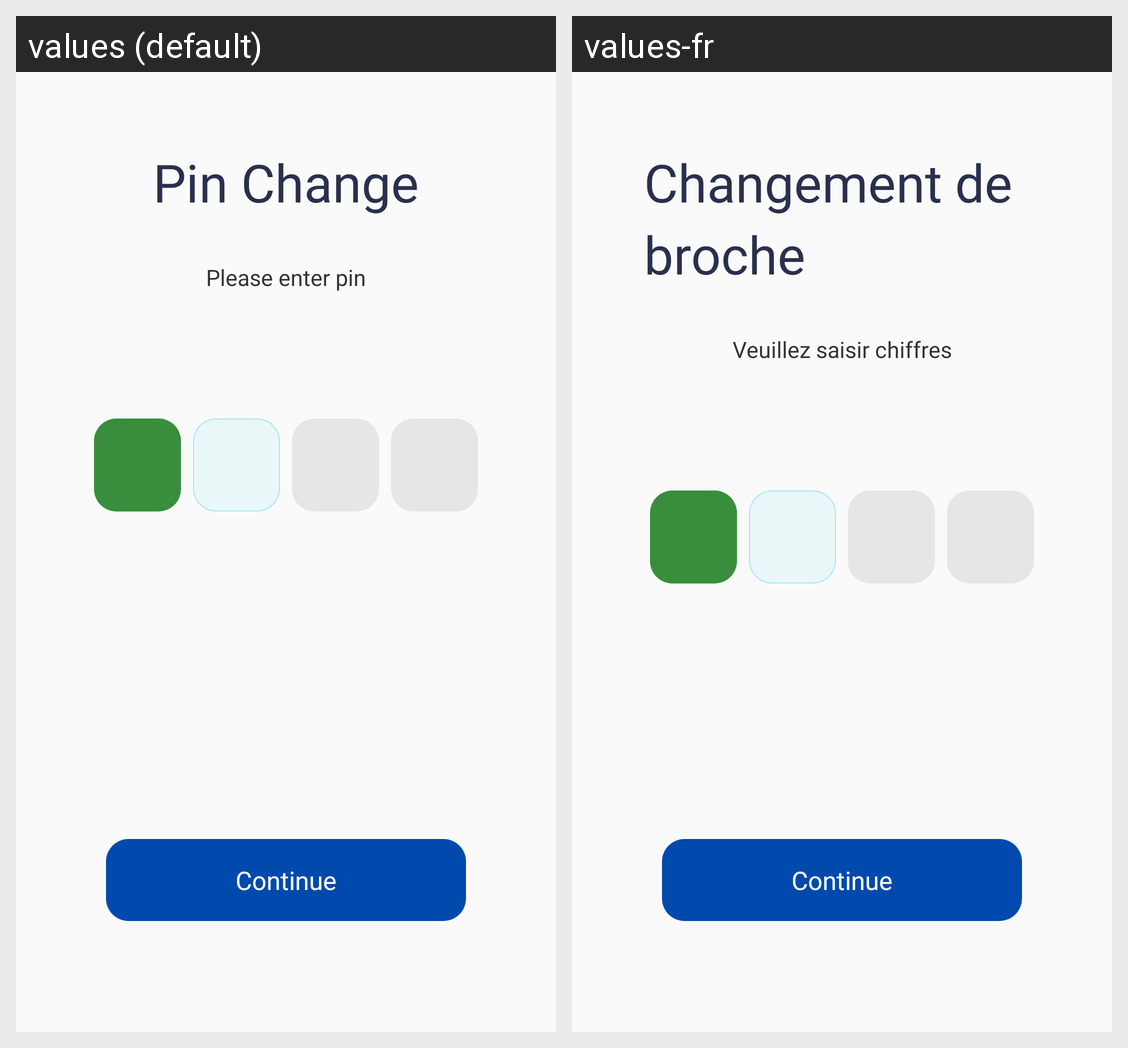

For this localized Android screen grid, give each drawn string resource with its value in every locale shown.
Android screen res/layout/pin_change.xml rendered under 2 locales, left to right: values (default), values-fr. Device: Nexus 5 (rendered at 1080×1920; each locale shown at half size, 540×960, under a caption strip naming it); theme AppTheme.
Strings drawn on this screen, with the default value and each locale's value (text and hints the layout hard-codes, and strings that could not be matched under every locale, appear in the picture but are not listed):

pin_change
  values: Pin Change
  values-fr: Changement de broche

please_enter_4_digit_mpin
  values: Please enter pin
  values-fr: Veuillez saisir chiffres
